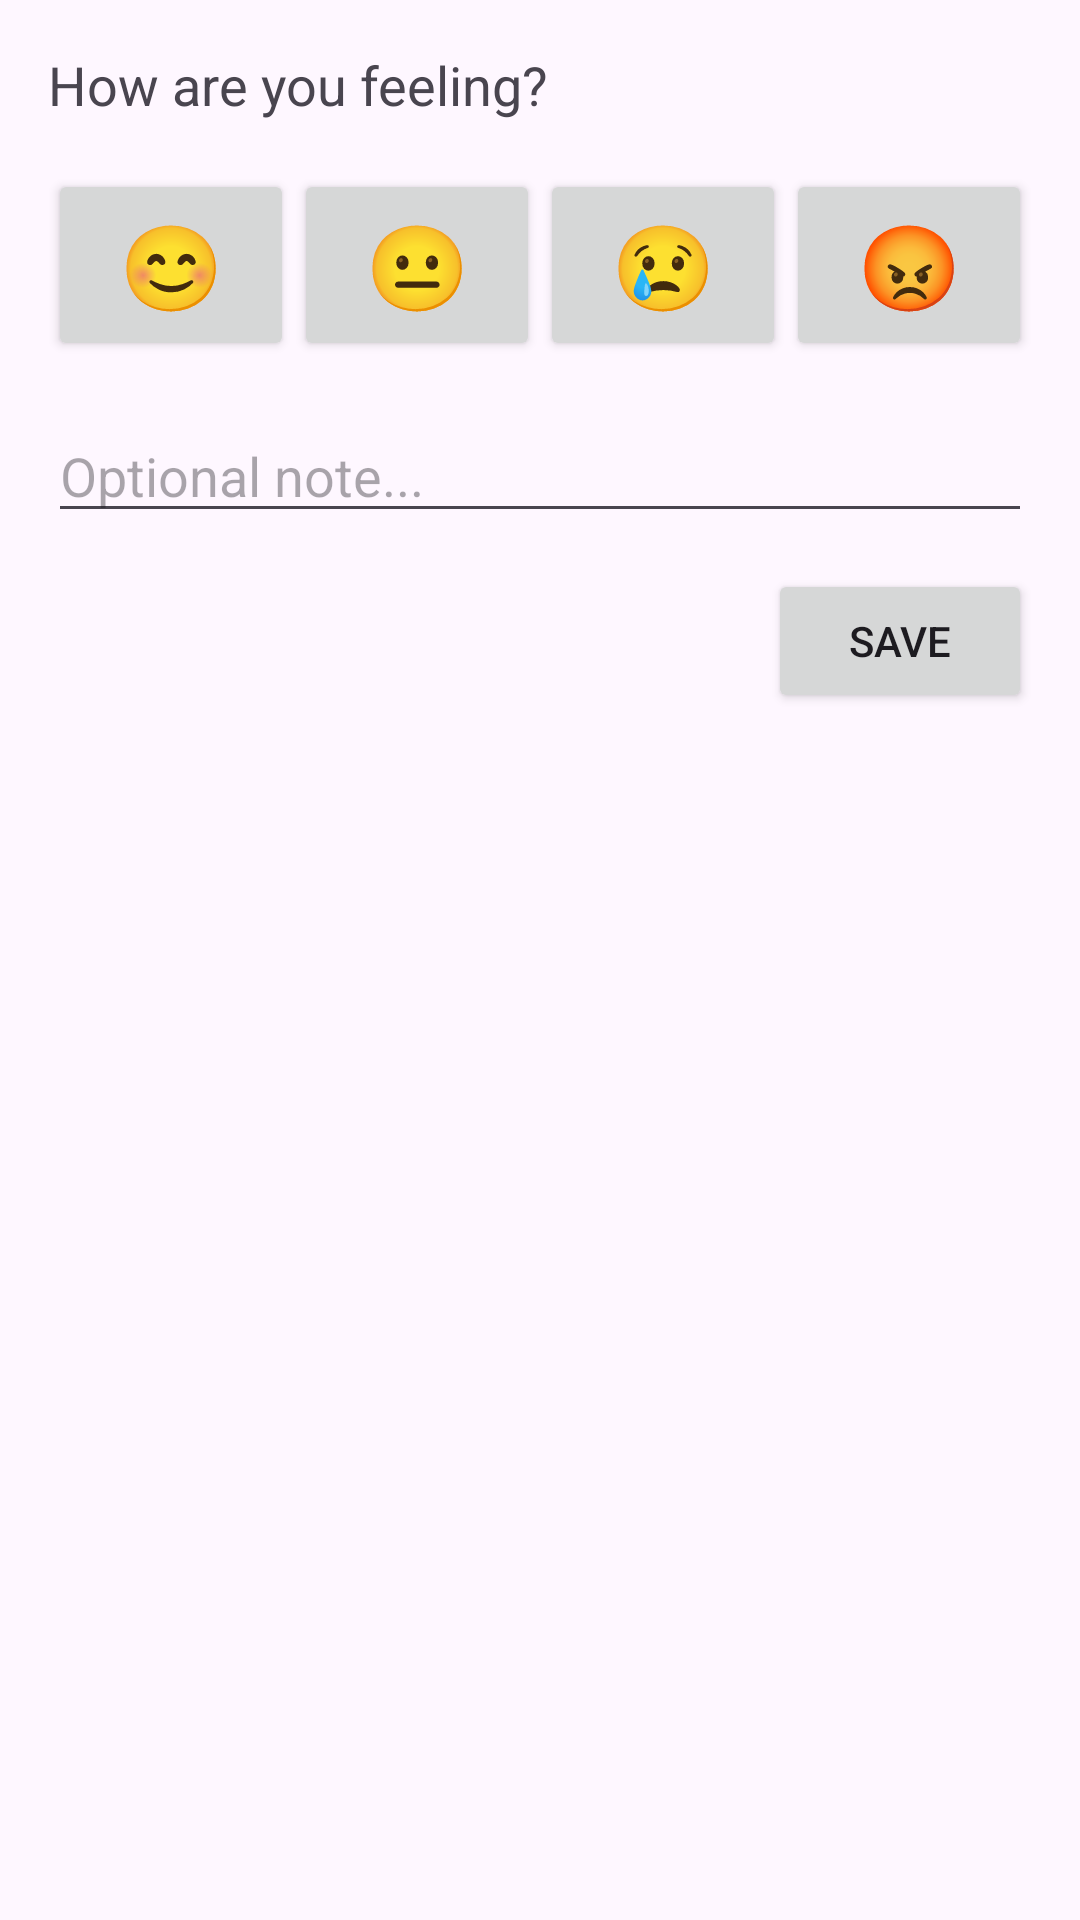

Layout XML and referenced resources for this Android screen:
<!-- AndroidManifest.xml: application theme Theme.Moodlex -->
<!-- res/layout/activity_mood_checkin.xml -->
<?xml version="1.0" encoding="utf-8"?>
<androidx.constraintlayout.widget.ConstraintLayout
    xmlns:android="http://schemas.android.com/apk/res/android"
    xmlns:app="http://schemas.android.com/apk/res-auto"
    android:padding="16dp"
    android:layout_width="match_parent"
    android:layout_height="match_parent">

    <TextView
        android:id="@+id/tv_check_in"
        android:text="How are you feeling?"
        android:textSize="18sp"
        android:layout_width="wrap_content"
        android:layout_height="wrap_content"
        app:layout_constraintTop_toTopOf="parent" />

    <LinearLayout
        android:id="@+id/layout_emojis"
        android:orientation="horizontal"
        android:layout_width="0dp"
        android:layout_height="wrap_content"
        android:gravity="center"
        android:layout_marginTop="16dp"
        app:layout_constraintTop_toBottomOf="@id/tv_check_in"
        app:layout_constraintStart_toStartOf="parent"
        app:layout_constraintEnd_toEndOf="parent">

        <Button
            android:id="@+id/btn_happy"
            android:text="😊"
            android:textSize="28sp"
            android:layout_width="0dp"
            android:layout_height="64dp"
            android:layout_weight="1"/>

        <Button
            android:id="@+id/btn_neutral"
            android:text="😐"
            android:textSize="28sp"
            android:layout_width="0dp"
            android:layout_height="64dp"
            android:layout_weight="1"/>

        <Button
            android:id="@+id/btn_sad"
            android:text="😢"
            android:textSize="28sp"
            android:layout_width="0dp"
            android:layout_height="64dp"
            android:layout_weight="1"/>

        <Button
            android:id="@+id/btn_angry"
            android:text="😡"
            android:textSize="28sp"
            android:layout_width="0dp"
            android:layout_height="64dp"
            android:layout_weight="1"/>
    </LinearLayout>

    <EditText
        android:id="@+id/et_mood_note"
        android:hint="Optional note..."
        android:layout_width="0dp"
        android:layout_height="wrap_content"
        android:layout_marginTop="16dp"
        app:layout_constraintTop_toBottomOf="@id/layout_emojis"
        app:layout_constraintStart_toStartOf="parent"
        app:layout_constraintEnd_toEndOf="parent"/>

    <Button
        android:id="@+id/btn_save_mood"
        android:text="Save"
        android:layout_width="wrap_content"
        android:layout_height="wrap_content"
        app:layout_constraintTop_toBottomOf="@id/et_mood_note"
        app:layout_constraintEnd_toEndOf="parent"
        android:layout_marginTop="12dp"/>

</androidx.constraintlayout.widget.ConstraintLayout>
<!-- resources referenced by this layout -->
<resources>
  <style name="Theme.Moodlex" parent="Base.Theme.Moodlex" />
  <style name="Base.Theme.Moodlex" parent="Theme.Material3.DayNight.NoActionBar">
          
          
          <item name="colorPrimary">@color/colorPrimary</item>
          <item name="colorSecondary">@color/colorSecondary</item>
      </style>
  <color name="colorPrimary">#6750a4</color>  ← THIS one
  <color name="colorSecondary">#32274f</color>
</resources>
